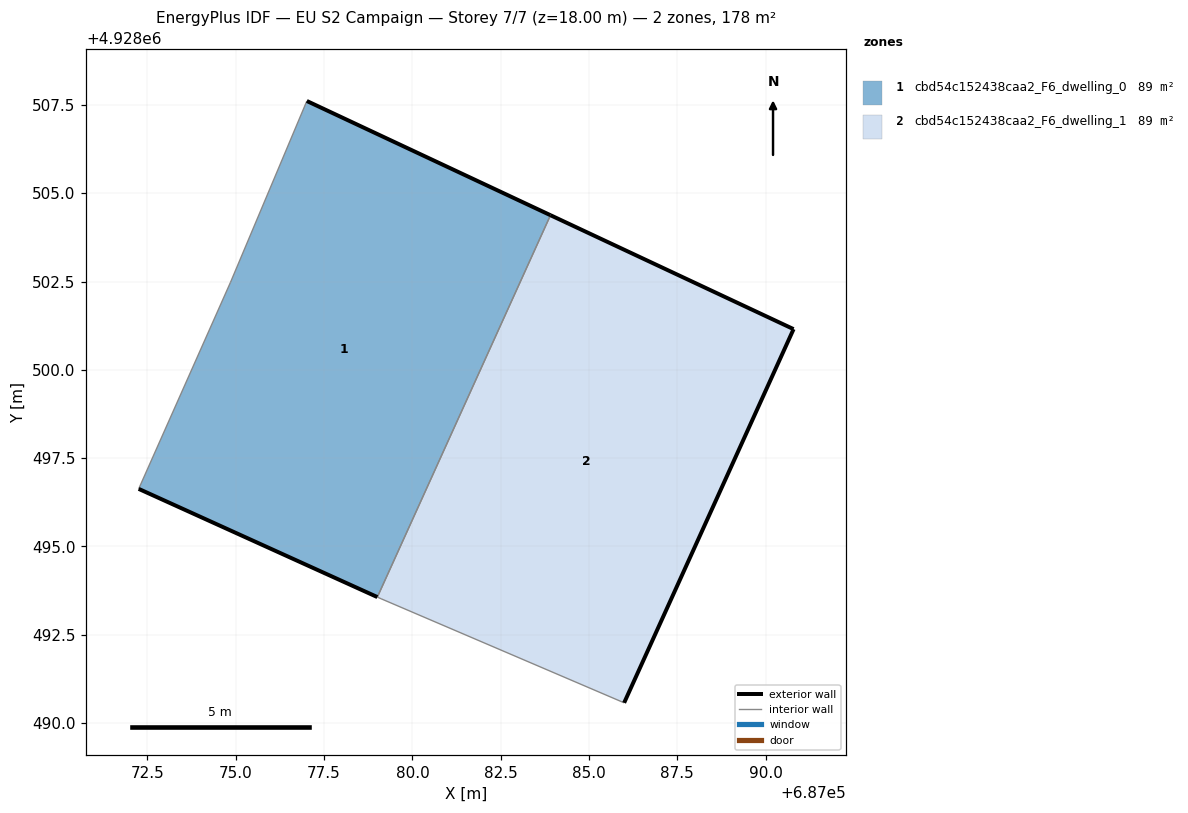
=== STOREY PLAN SPEC (per zone: floor XY polygon, exterior-wall plan segments, windows/doors) ===
zone 1: cbd54c152438caa2_F6_dwelling_0  (89.2 m²)
  floor: (687079.01, 4928493.57) (687083.91, 4928504.38) (687077.01, 4928507.61) (687074.85, 4928502.48) (687072.25, 4928496.63)
  exterior wall: (687077.01, 4928507.61) – (687083.91, 4928504.38)  [7.6 m]
  exterior wall: (687079.01, 4928493.57) – (687072.25, 4928496.63)  [7.4 m]
  interior walls: 3
zone 2: cbd54c152438caa2_F6_dwelling_1  (89.2 m²)
  floor: (687085.99, 4928490.57) (687090.79, 4928501.15) (687083.91, 4928504.38) (687079.01, 4928493.57) (687079.11, 4928493.52)
  exterior wall: (687083.91, 4928504.38) – (687090.79, 4928501.15)  [7.6 m]
  exterior wall: (687090.79, 4928501.15) – (687085.99, 4928490.57)  [11.6 m]
  interior walls: 3

=== DERIVED (storey summary) ===
Building: EU S2 Campaign
Storey: 7 of 7  (floor level z = 18.00 m)
Storey gross floor area: 178.5 m²
Zones on this storey: 2
  - cbd54c152438caa2_F6_dwelling_0: floor 89.2 m²; exterior wall 15.0 m (45.1 m²); WWR 0.0%
  - cbd54c152438caa2_F6_dwelling_1: floor 89.2 m²; exterior wall 19.2 m (57.6 m²); WWR 0.0%
Zone adjacency (shared interzone walls):
  - cbd54c152438caa2_F6_dwelling_0 ↔ cbd54c152438caa2_F6_dwelling_1